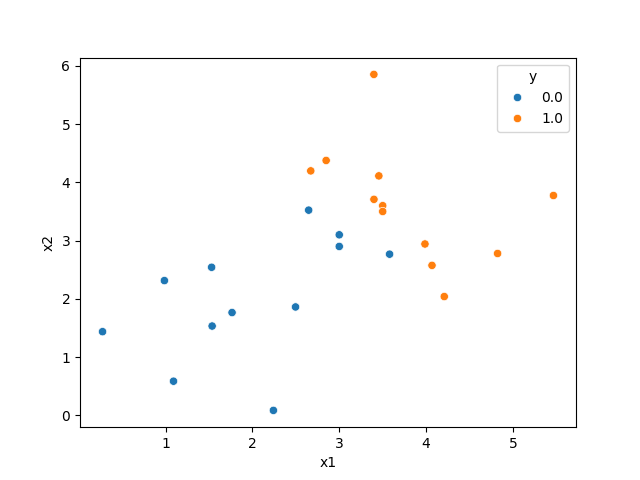

Values plotted in this chart, from the file beside it:
x1, x2, y
1.537, 1.534, 0.0
1.766, 1.766, 0.0
5.466, 3.774, 1.0
2.672, 4.197, 1.0
2.497, 1.862, 0.0
3.456, 4.111, 1.0
3.0, 3.1, 0.0
3.987, 2.942, 1.0
3.0, 2.9, 0.0
1.531, 2.543, 0.0
3.5, 3.6, 1.0
0.9872, 2.314, 0.0
3.5, 3.5, 1.0
2.242, 0.08672, 0.0
4.209, 2.04, 1.0
0.2751, 1.438, 0.0
3.399, 3.708, 1.0
3.398, 5.852, 1.0
2.849, 4.376, 1.0
3.579, 2.767, 0.0
1.092, 0.5877, 0.0
2.648, 3.523, 0.0
4.068, 2.575, 1.0
4.823, 2.779, 1.0
